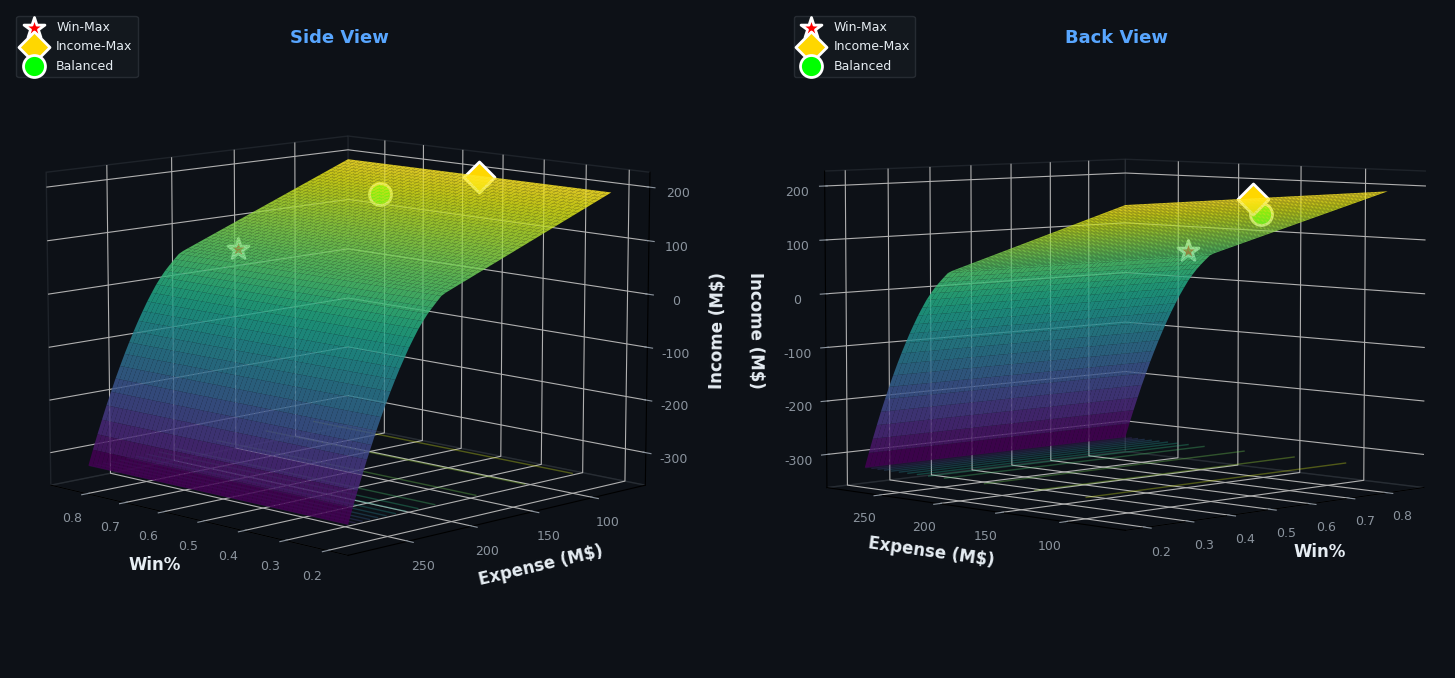

Generate this figure with matplotlib:
import numpy as np
import matplotlib.pyplot as plt
from matplotlib import cm
from mpl_toolkits.mplot3d import Axes3D
from typing import Dict, Tuple
import matplotlib as mpl
from pathlib import Path

# ===== Global font: Arial =====
mpl.rcParams["font.family"] = "Arial"

def calculate_operating_income(
    win_current: float,
    player_expense: float,
) -> float:
    """
    计算球队营业收入（修正版）
    
    参数:
        win_current: 当前胜率 (0-1)
        player_expense: 薪资总支出（单位：美元）
    
    返回:
        营业收入 (美元)
    """
    # ========== 常数定义 ==========
    total_league_revenue = 10200e6      # 102亿美元
    salary_cap_2023_24 = 136.021e6      # 1.36021亿美元
    penalty_constant = 200
    
    # 回归模型参数
    WIN_PREVIOUS = 0.62195122
    LAMBDA1 = 0.23237020317768445
    LAMBDA2 = 0.04964080705789893
    LAMBDA3 = 0.06982744476580202
    LAMBDA4 = 0.9573219880279853
    C = -135.79433806768216
    T = 2026
    MARKET_SIZE = 0.660672715
    
    # ========== 1. 计算收入 ==========
    # 【关键修正】模型计算的是 ln(Revenue_in_M$)，需要取指数还原
    log_revenue = (LAMBDA1 * win_current + 
                   LAMBDA2 * np.log(WIN_PREVIOUS) + 
                   LAMBDA3 * T + 
                   LAMBDA4 * MARKET_SIZE + 
                   C)
    revenue_M = np.exp(log_revenue)  # 收入（单位：百万美元）
    revenue = revenue_M * 1e6  # 转换为美元
    
    # ========== 2. 计算薪资帽 ==========
    salary_cap = (total_league_revenue * 0.51) / 30
    
    # ========== 3. 计算奢侈税线 ==========
    luxury_tax_line = 1.2 * salary_cap
    
    # ========== 4. 计算税级宽度 ==========
    bracket_width = 5e6 * (salary_cap / salary_cap_2023_24)
    
    # ========== 5. 计算奢侈税 ==========
    X = player_expense - luxury_tax_line  # 应税金额
    
    luxury_tax = 0.0
    if X > 0:
        tax_rates = [1.50, 1.75, 2.50, 3.25]
        
        # 前4个税级
        for j in range(4):
            if X > j * bracket_width:
                taxable = min(X - j * bracket_width, bracket_width)
                luxury_tax += taxable * tax_rates[j]
        
        # 超过4个税级的部分
        j = 4
        while X > j * bracket_width:
            taxable = min(X - j * bracket_width, bracket_width)
            tax_rate = 3.25 + 0.5 * (j - 3)
            luxury_tax += taxable * tax_rate
            j += 1
    
    # ========== 6. 计算Apron阈值和惩罚 ==========
    apron1 = 1.3 * salary_cap
    apron2 = 1.5 * salary_cap
    
    apron_penalty = 0.0
    adjusted_revenue = revenue
    
    if revenue > apron1:
        apron_penalty = penalty_constant
    if revenue > apron2:
        adjusted_revenue = apron2
    
    # ========== 7. 计算总成本和营业收入 ==========
    total_cost = player_expense + luxury_tax + apron_penalty
    operating_income = adjusted_revenue - total_cost
    
    return operating_income

def create_dual_view_with_pareto(
    win_range: Tuple[float, float] = (0.2, 0.85),  # 胜率范围
    salary_range: Tuple[float, float] = (70e6, 280e6),
    output_file: str = 'team_financials_dual_view.pdf'
):
    """
    创建双视角的3D可视化图表，标注Pareto最优点
    """
    # Pareto最优解（从之前的分析结果）
    pareto_points = {
        'A_Win': {'win_pct': 0.744, 'expense_M': 193.7, 'income_M': 66.4},
        'B_Income': {'win_pct': 0.510, 'expense_M': 72.0, 'income_M': 188.1},
        'C_Balance': {'win_pct': 0.650, 'expense_M': 107.8, 'income_M': 152.3}
    }
    
    # 生成数据
    win_steps, salary_steps = 60, 60
    win_values = np.linspace(win_range[0], win_range[1], win_steps)
    salary_values = np.linspace(salary_range[0], salary_range[1], salary_steps)
    Win, Salary = np.meshgrid(win_values, salary_values)
    
    Income = np.zeros_like(Win)
    for i in range(salary_steps):
        for j in range(win_steps):
            Income[i, j] = calculate_operating_income(
                win_current=Win[i, j],
                player_expense=Salary[i, j],
            )
    
    Salary_M = Salary / 1e6
    Income_M = Income / 1e6
    
    # 创建1x2子图，紧凑布局
    fig = plt.figure(figsize=(16, 7), facecolor='#0d1117')
    
    # 定义两个视角
    views = [
        (10, 135, 'Side View'),
        (5, 225, 'Back View')
    ]
    
    for idx, (elev, azim, view_name) in enumerate(views, 1):
        ax = fig.add_subplot(1, 2, idx, projection='3d', facecolor='#0d1117')
        
        # 绘制曲面
        surf = ax.plot_surface(
            Win, Salary_M, Income_M,
            cmap='viridis',
            alpha=0.85,
            edgecolor='none',
            linewidth=0,
            antialiased=True,
            rcount=60,
            ccount=60
        )
        
        # 添加等高线
        ax.contour(
            Win, Salary_M, Income_M,
            levels=12,
            cmap='viridis',
            alpha=0.35,
            offset=Income_M.min(),
            linewidths=1
        )
        
        # ===== 标注Pareto最优点 =====
        point_colors = {'A_Win': 'red', 'B_Income': 'gold', 'C_Balance': 'lime'}
        point_labels = {'A_Win': 'Win-Max', 'B_Income': 'Income-Max', 'C_Balance': 'Balanced'}
        point_markers = {'A_Win': '*', 'B_Income': 'D', 'C_Balance': 'o'}
        
        for key, point in pareto_points.items():
            ax.scatter(
                point['win_pct'],
                point['expense_M'],
                point['income_M'],
                color=point_colors[key],
                s=250,
                marker=point_markers[key],
                edgecolors='white',
                linewidths=2,
                zorder=10,
                label=point_labels[key]
            )
        
        # 设置轴标签
        ax.set_xlabel('Win%', fontsize=12, color='#e6edf3', labelpad=8, weight='bold')
        ax.set_ylabel('Expense (M$)', fontsize=12, color='#e6edf3', labelpad=8, weight='bold')
        ax.set_zlabel('Income (M$)', fontsize=12, color='#e6edf3', labelpad=8, weight='bold')
        
        # 子图标题
        ax.text2D(0.5, 0.95, view_name, 
                  transform=ax.transAxes,
                  fontsize=13, 
                  color='#58a6ff', 
                  ha='center',
                  weight='bold')
        
        # 设置视角
        ax.view_init(elev=elev, azim=azim)
        
        # 设置样式
        ax.tick_params(axis='x', colors='#8b949e', labelsize=9)
        ax.tick_params(axis='y', colors='#8b949e', labelsize=9)
        ax.tick_params(axis='z', colors='#8b949e', labelsize=9)
        ax.grid(True, alpha=0.25, color='#30363d', linestyle='-', linewidth=0.5)
        
        ax.xaxis.pane.fill = False
        ax.yaxis.pane.fill = False
        ax.zaxis.pane.fill = False
        ax.xaxis.pane.set_edgecolor('#30363d')
        ax.yaxis.pane.set_edgecolor('#30363d')
        ax.zaxis.pane.set_edgecolor('#30363d')
        
        # 添加图例
        legend = ax.legend(loc='upper left', fontsize=9, framealpha=0.7, facecolor='#161b22', edgecolor='#30363d')
        for text in legend.get_texts():
            text.set_color('#e6edf3')
    
    # 紧凑布局，不要总标题
    plt.tight_layout(pad=1.5)
    plt.savefig(output_file, dpi=150, bbox_inches='tight', facecolor='#0d1117')
    
    print(f"✓ 双视角图表已生成: {output_file}")
    print(f"\n标注的Pareto最优点:")
    for key, point in pareto_points.items():
        print(f"  {point_labels[key]:12s}: Win%={point['win_pct']:.3f}, "
              f"Expense=${point['expense_M']:.1f}M, Income=${point['income_M']:.1f}M")
    
    return fig

if __name__ == "__main__":
    print("=" * 70)
    print("NBA Team Financial 3D Visualization with Pareto Optimal Points")
    print("=" * 70)
    
    # 生成双视角图
    print("\nGenerating dual-view visualization...")
    fig = create_dual_view_with_pareto(
        output_file='team_financials_dual_view.pdf'
    )
    plt.close(fig)
    
    print("\n" + "=" * 70)
    print("✓ Visualization complete!")
    print("=" * 70)
    print("\nGenerated file:")
    print("  • team_financials_dual_view.pdf - Side & Back views with Pareto points")
    print("\nKey features:")
    print("  ✓ Compact dual-view layout (no main title)")
    print("  ✓ Pareto optimal points marked with distinct colors/shapes")
    print("  ✓ Revenue calculation corrected (exp transformation)")
